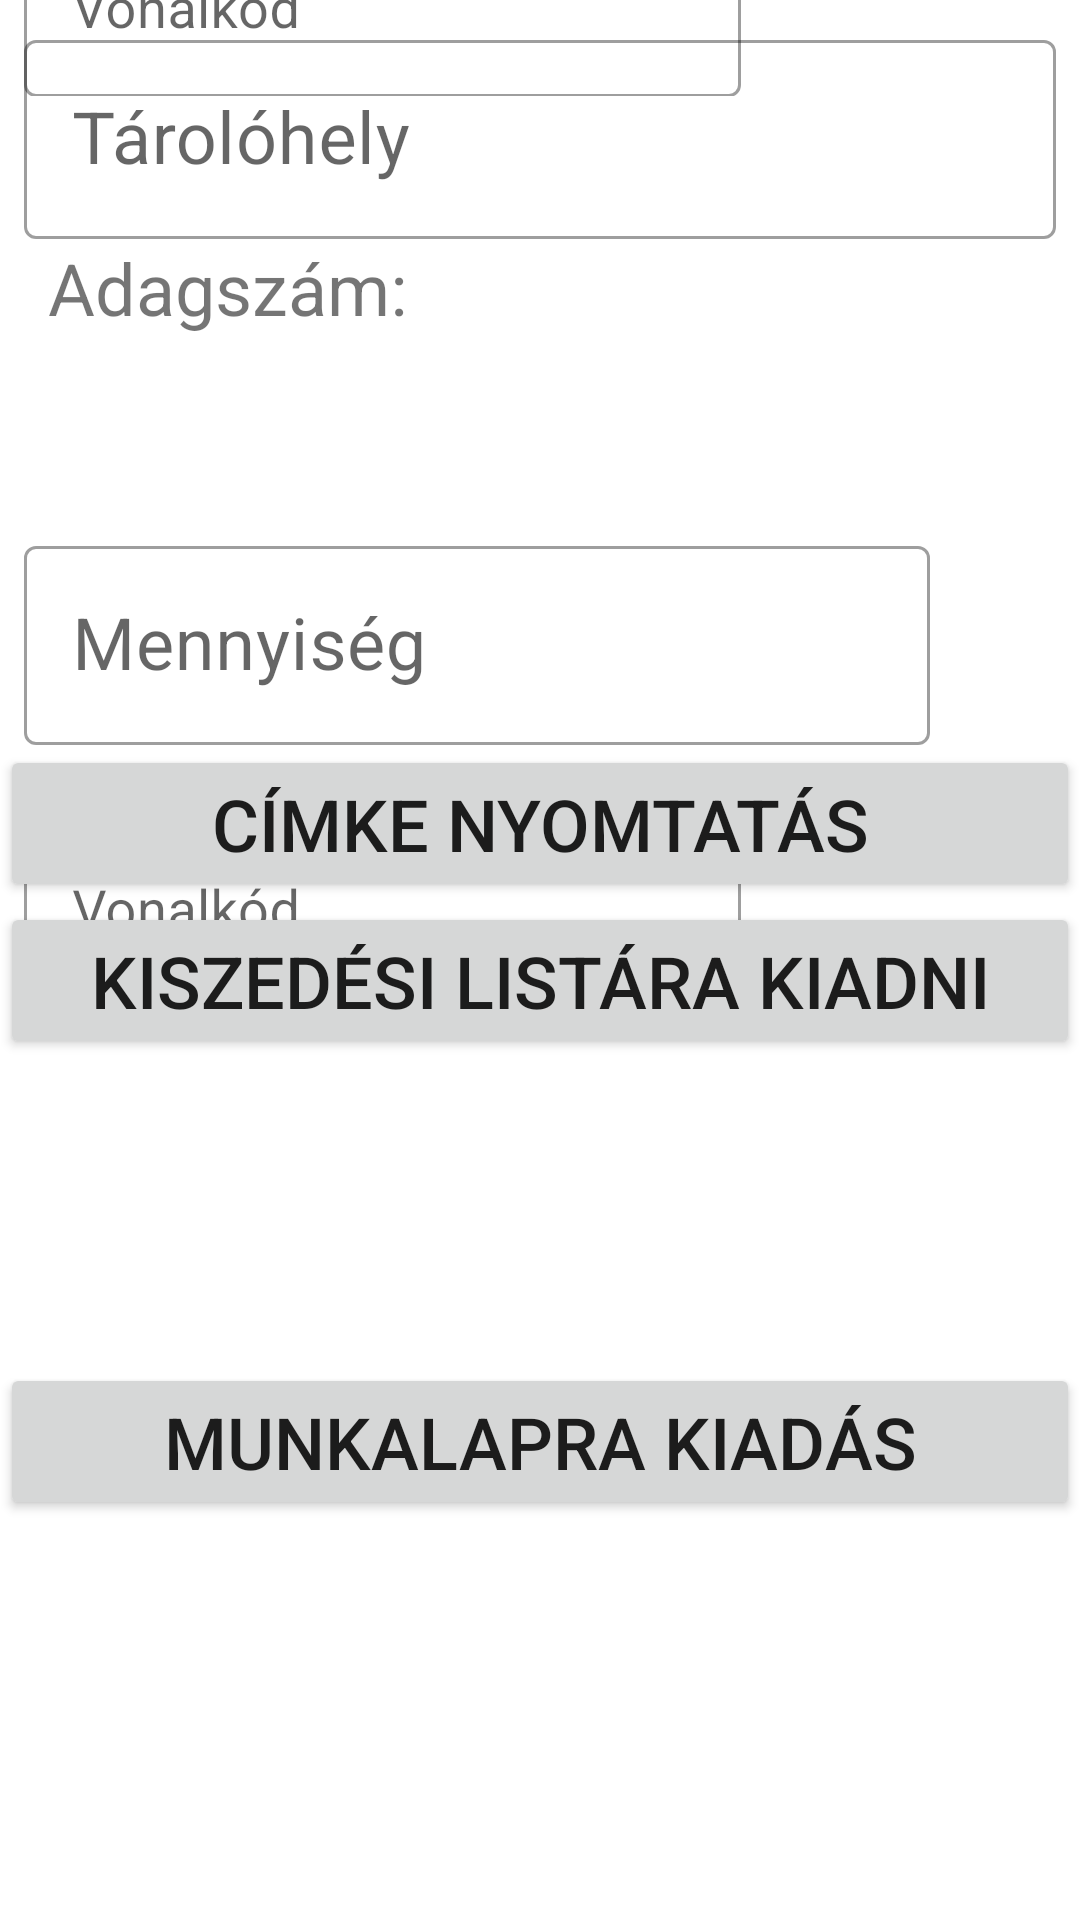

Layout XML and referenced resources for this Android screen:
<!-- AndroidManifest.xml: application theme Theme.FactoryScanner -->
<!-- res/layout/fragment_home.xml -->
<?xml version="1.0" encoding="utf-8"?>
<androidx.constraintlayout.widget.ConstraintLayout xmlns:android="http://schemas.android.com/apk/res/android"
    xmlns:app="http://schemas.android.com/apk/res-auto"
    xmlns:tools="http://schemas.android.com/tools"
    android:layout_width="match_parent"
    android:layout_height="match_parent"
    tools:context=".ui.home.HomeFragment">

    <Button
        android:id="@+id/button_issuing_home"
        android:layout_width="match_parent"
        android:layout_height="wrap_content"
        android:layout_marginTop="16dp"
        android:text="Munkalapra kiadás"
        android:textSize="24sp"
        app:layout_constraintBottom_toTopOf="@+id/progress_bar_home"
        app:layout_constraintEnd_toEndOf="parent"
        app:layout_constraintStart_toStartOf="parent"
        app:layout_constraintTop_toBottomOf="@+id/button_picklist_home" />

    <com.google.android.material.textfield.TextInputLayout
        android:id="@+id/textInputLayout"
        style="@style/Widget.MaterialComponents.TextInputLayout.OutlinedBox"
        android:layout_width="match_parent"
        android:layout_height="wrap_content"
        android:layout_gravity="center_horizontal"
        android:layout_margin="8dp"
        android:hint="@string/home_scan_2"
        app:layout_constraintBottom_toBottomOf="@+id/scan_2"
        app:layout_constraintEnd_toStartOf="@+id/scan_2"
        app:layout_constraintStart_toStartOf="parent"
        app:layout_constraintTop_toTopOf="@+id/scan_2">
        <com.google.android.material.textfield.TextInputEditText
            android:id="@+id/second_scan_result"
            android:layout_width="239dp"
            android:layout_height="wrap_content"
            android:inputType="text"
            android:minHeight="48dp"
            android:textSize="18sp" />
    </com.google.android.material.textfield.TextInputLayout>

    <ImageButton
        android:id="@+id/scan_2"
        android:layout_width="wrap_content"
        android:layout_height="wrap_content"
        android:background="@drawable/scan_selector"
        app:layout_constraintEnd_toEndOf="parent"
        app:layout_constraintTop_toBottomOf="@+id/bt_label_home"
        app:srcCompat="@drawable/icons8_barcode_reader_100" />

    <TextView
        android:id="@+id/text_home"
        android:layout_width="match_parent"
        android:layout_height="wrap_content"
        android:textAlignment="center"
        android:textSize="20sp"
        app:layout_constraintBottom_toBottomOf="parent"
        app:layout_constraintEnd_toEndOf="parent"
        app:layout_constraintStart_toStartOf="parent"
        app:layout_constraintTop_toBottomOf="@+id/button_issuing_home" />

    <com.google.android.material.textfield.TextInputLayout
        android:id="@+id/textInputLayout_home_01"
        style="@style/Widget.MaterialComponents.TextInputLayout.OutlinedBox"
        android:layout_width="match_parent"
        android:layout_height="wrap_content"
        android:layout_gravity="center_horizontal"
        android:layout_margin="8dp"
        android:hint="@string/home_scan_2"
        app:layout_constraintBottom_toBottomOf="@+id/scan_1"
        app:layout_constraintEnd_toStartOf="@+id/scan_1"
        app:layout_constraintStart_toStartOf="parent"
        app:layout_constraintTop_toTopOf="@+id/scan_1" >
        <com.google.android.material.textfield.TextInputEditText
            android:id="@+id/first_scan_result"
            android:layout_width="239dp"
            android:layout_height="wrap_content"
            android:inputType="text"
            android:minHeight="48dp"
            android:textSize="18sp" />
    </com.google.android.material.textfield.TextInputLayout>

    <com.google.android.material.textfield.TextInputLayout
        android:id="@+id/textInputLayout_home_03"
        style="@style/Widget.MaterialComponents.TextInputLayout.OutlinedBox"
        android:layout_width="match_parent"
        android:layout_height="wrap_content"
        android:layout_gravity="center_horizontal"
        android:layout_margin="8dp"
        android:hint="@string/location"
        app:layout_constraintEnd_toEndOf="parent"
        app:layout_constraintStart_toStartOf="@+id/guideline10"
        app:layout_constraintTop_toBottomOf="@+id/scan_1">

        <com.google.android.material.textfield.TextInputEditText
            android:id="@+id/tv_location_home"
            android:layout_width="match_parent"
            android:layout_height="wrap_content"
            android:inputType="text"
            android:textSize="24sp"
            app:layout_constraintEnd_toEndOf="parent"
            app:layout_constraintStart_toStartOf="@+id/guideline10" />
    </com.google.android.material.textfield.TextInputLayout>

    <androidx.constraintlayout.widget.Guideline
        android:id="@+id/guideline10"
        android:layout_width="wrap_content"
        android:layout_height="wrap_content"
        android:orientation="vertical"
        app:layout_constraintGuide_percent="0.38" />

    <TextView
        android:id="@+id/textView78"
        android:layout_width="wrap_content"
        android:layout_height="wrap_content"
        android:layout_marginStart="16dp"
        android:layout_marginLeft="16dp"
        android:text="Adagszám:"
        android:textSize="24sp"
        app:layout_constraintStart_toStartOf="parent"
        app:layout_constraintTop_toBottomOf="@+id/textInputLayout_home_03" />

    <TextView
        android:id="@+id/tv_batch_number_home"
        android:layout_width="0dp"
        android:layout_height="wrap_content"
        android:layout_marginStart="8dp"
        android:layout_marginLeft="8dp"
        android:layout_marginEnd="8dp"
        android:layout_marginRight="8dp"
        android:textSize="24sp"
        app:layout_constraintBaseline_toBaselineOf="@+id/textView78"
        app:layout_constraintEnd_toEndOf="parent"
        app:layout_constraintStart_toStartOf="@+id/guideline10" />

    <TextView
        android:id="@+id/tv_part_number_home"
        android:layout_width="0dp"
        android:layout_height="wrap_content"
        android:layout_marginStart="8dp"
        android:layout_marginEnd="8dp"
        android:textSize="24sp"
        app:layout_constraintEnd_toEndOf="parent"
        app:layout_constraintStart_toStartOf="parent"
        app:layout_constraintTop_toBottomOf="@+id/textView78" />

    <TextView
        android:id="@+id/tv_part_description_home"
        android:layout_width="0dp"
        android:layout_height="wrap_content"
        android:layout_marginStart="8dp"
        android:layout_marginEnd="8dp"
        android:gravity="center_horizontal"
        android:textSize="18sp"
        android:textStyle="bold"
        app:layout_constraintEnd_toEndOf="parent"
        app:layout_constraintStart_toStartOf="parent"
        app:layout_constraintTop_toBottomOf="@+id/tv_part_number_home" />

    <Button
        android:id="@+id/bt_label_home"
        android:layout_width="match_parent"
        android:layout_height="wrap_content"
        android:text="Címke nyomtatás"
        android:textSize="24sp"
        app:layout_constraintTop_toBottomOf="@+id/textInputLayout_home_02" />


    <com.google.android.material.textfield.TextInputLayout
        android:id="@+id/textInputLayout_home_02"
        style="@style/Widget.MaterialComponents.TextInputLayout.OutlinedBox"
        android:layout_width="match_parent"
        android:layout_height="wrap_content"
        android:layout_marginEnd="50dp"
        android:layout_marginStart="8dp"
        android:layout_marginTop="8dp"
        android:layout_marginBottom="8dp"
        android:layout_gravity="center_horizontal"
        android:hint="@string/qunatity"
        app:layout_constraintStart_toStartOf="@+id/guideline10"
        app:layout_constraintTop_toBottomOf="@+id/tv_part_description_home">

        <com.google.android.material.textfield.TextInputEditText
            android:id="@+id/edittxt_quantity_in_location_home"
            android:layout_width="match_parent"
            android:layout_height="wrap_content"
            android:inputType="numberDecimal"
            android:textSize="24sp" />
    </com.google.android.material.textfield.TextInputLayout>

    <Button
        android:id="@+id/button_picklist_home"
        android:layout_width="match_parent"
        android:layout_height="wrap_content"
        android:text="Kiszedési listára kiadni"
        android:textSize="24sp"
        app:layout_constraintEnd_toEndOf="parent"
        app:layout_constraintStart_toStartOf="parent"
        app:layout_constraintTop_toBottomOf="@+id/scan_2" />

    <TextView
        android:id="@+id/tv_stock_UOM_home"
        android:layout_width="wrap_content"
        android:layout_height="wrap_content"
        android:layout_marginEnd="12dp"
        android:textSize="24sp"
        app:layout_constraintBottom_toTopOf="@+id/bt_label_home"
        app:layout_constraintEnd_toEndOf="parent"
        app:layout_constraintTop_toBottomOf="@+id/tv_part_description_home" />

    <ProgressBar
        android:id="@+id/progress_bar_home"
        android:layout_width="wrap_content"
        android:layout_height="wrap_content"
        android:progress="25"
        app:layout_constraintBottom_toBottomOf="parent"
        app:layout_constraintEnd_toEndOf="parent"
        app:layout_constraintStart_toStartOf="parent" />

    <ImageButton
        android:id="@+id/scan_1"
        android:layout_width="wrap_content"
        android:layout_height="wrap_content"
        android:background="@drawable/scan_selector"
        app:layout_constraintEnd_toEndOf="parent"
        app:layout_constraintTop_toTopOf="parent"
        app:srcCompat="@drawable/icons8_barcode_reader_100" />
</androidx.constraintlayout.widget.ConstraintLayout>
<!-- resources referenced by this layout -->
<resources>
  <string name="home_scan_2">Vonalkód</string>
  <string name="location">Tárolóhely</string>
  <string name="qunatity">Mennyiség</string>
  <style name="Theme.FactoryScanner" parent="Theme.MaterialComponents.DayNight.DarkActionBar">
          
          <item name="colorPrimary">@color/FactoryMaster</item>
          <item name="colorPrimaryVariant">@color/purple_700</item>
          <item name="colorOnPrimary">@color/white</item>
          
          <item name="colorSecondary">@color/teal_200</item>
          <item name="colorSecondaryVariant">@color/teal_700</item>
          <item name="colorOnSecondary">@color/black</item>
          
          <item name="android:statusBarColor" tools:targetApi="l">?attr/colorPrimaryVariant</item>
          
      </style>
  <color name="FactoryMaster">#e5173f</color>
  <color name="purple_700">#FF3700B3</color>
  <color name="white">#FFFFFFFF</color>
  <color name="teal_200">#FF03DAC5</color>
  <color name="teal_700">#FF018786</color>
  <color name="black">#FF000000</color>
</resources>
